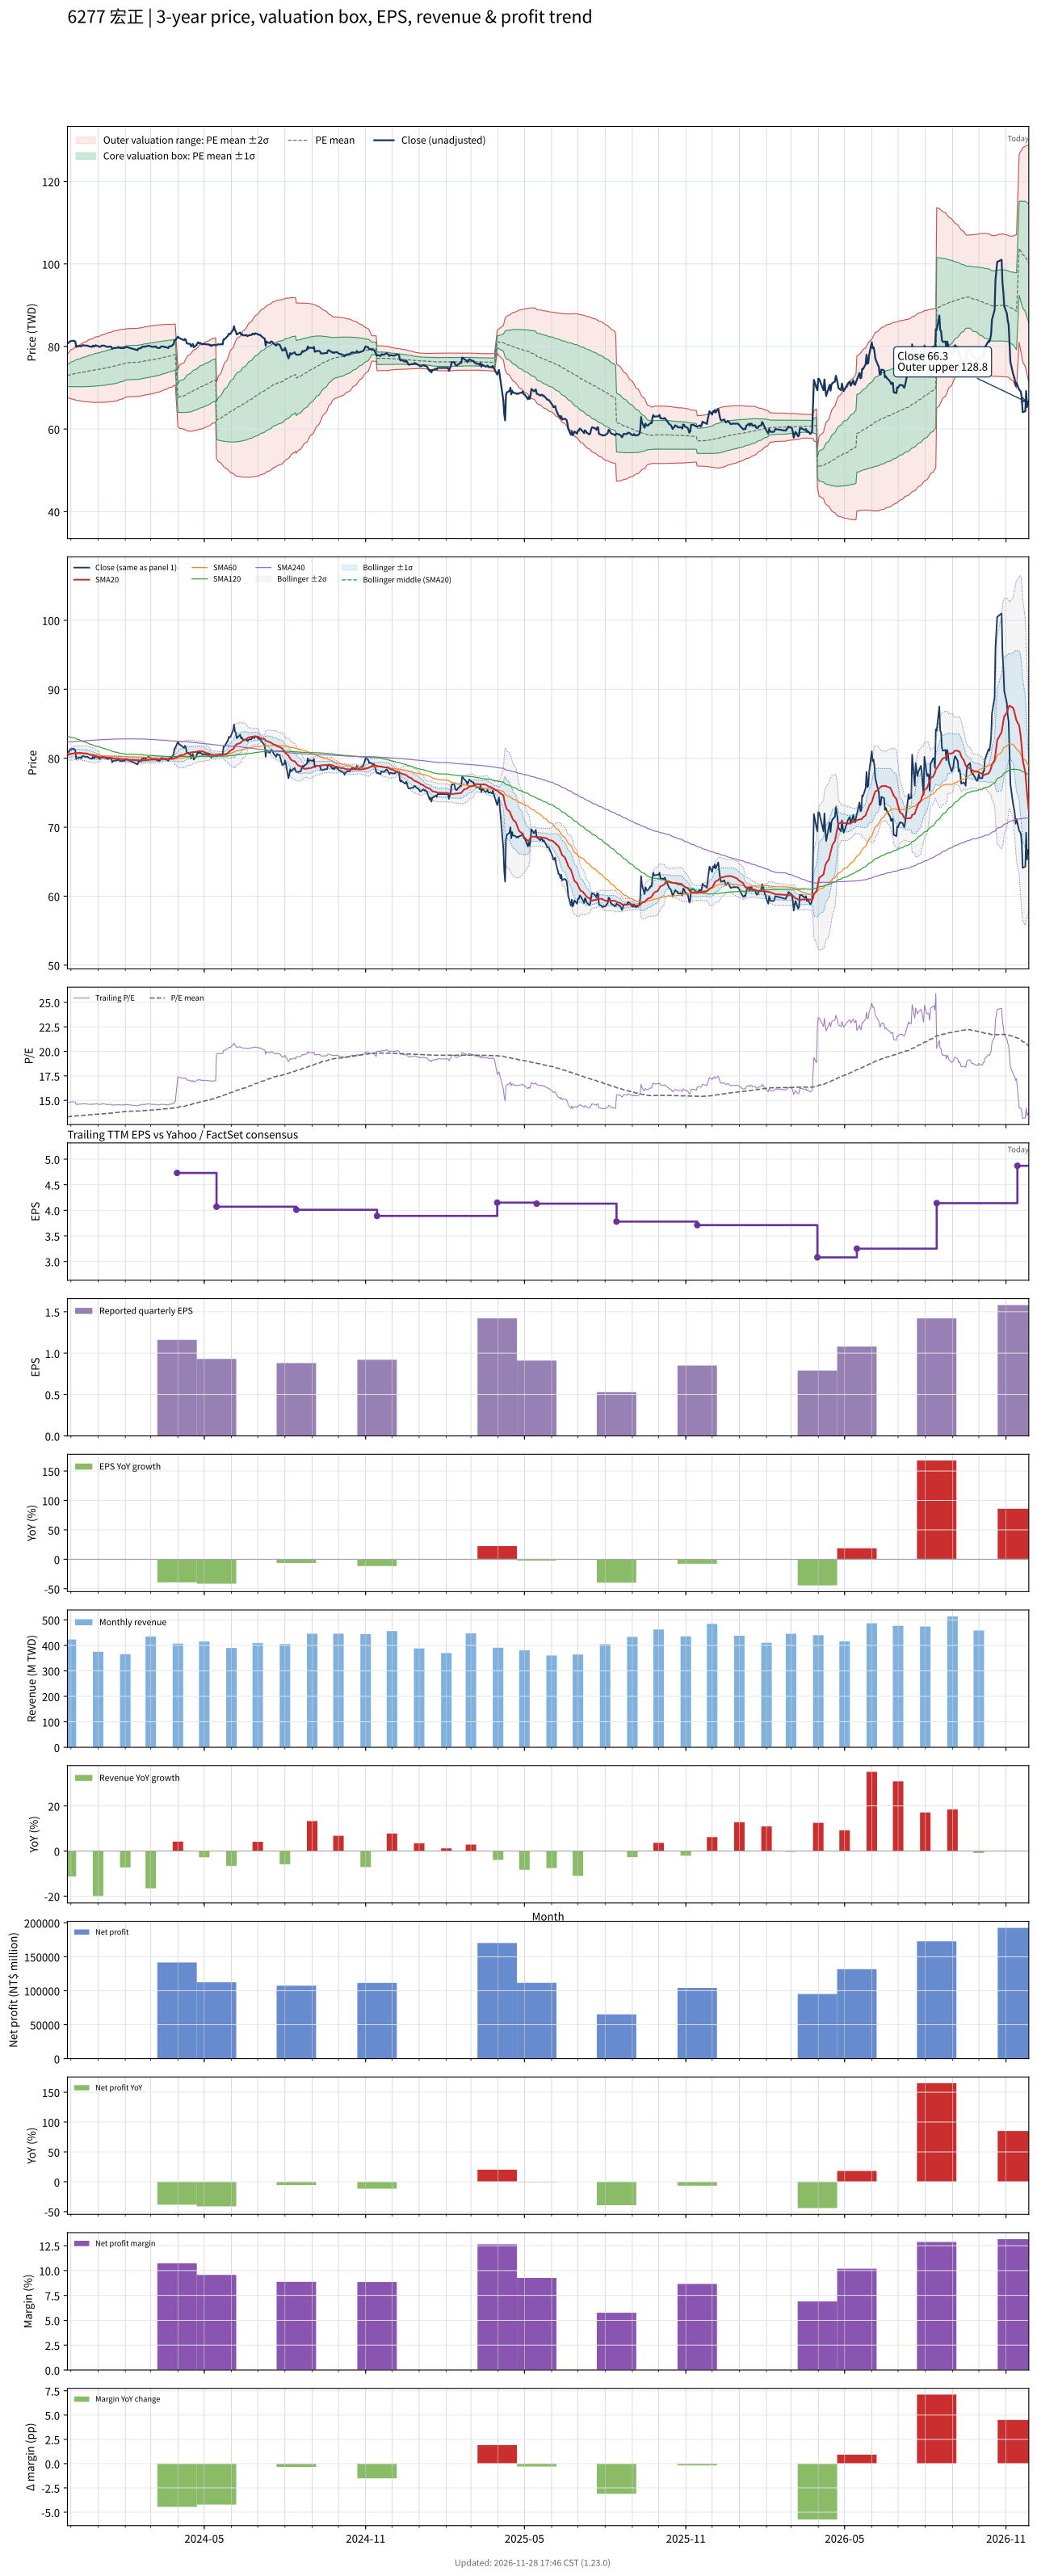

The file beside this chart, header and first rows:
# chart-version: skill-stock-dynamic-val…
date, close, available_date, period_end, eps, ttm_eps, pe, pe_mean, pe_std, price_m2, price_m1, price_mean, price_p1, price_p2, forward_eps, forward_pe, forward_pe_mean, forward_pe_std, forward_price_m2, forward_price_m1, forward_price_mean, forward_price_p1, forward_price_p2, sma20
2023-11-27, 80.9, 2023-11-14, 2023-09-30, 1.04, 5.48, 14.76, 13.31, 0.4764, 67.69, 70.3, 72.92, 75.53, 78.14, , , , , , , , , , 80.42
2023-11-28, 80.8, 2023-11-14, 2023-09-30, 1.04, 5.48, 14.74, 13.32, 0.4936, 67.58, 70.29, 72.99, 75.7, 78.4, , , , , , , , , , 80.48
2023-11-29, 81.1, 2023-11-14, 2023-09-30, 1.04, 5.48, 14.8, 13.34, 0.5103, 67.49, 70.28, 73.08, 75.87, 78.67, , , , , , , , , , 80.55
2023-11-30, 81.2, 2023-11-14, 2023-09-30, 1.04, 5.48, 14.82, 13.35, 0.5273, 67.38, 70.27, 73.16, 76.05, 78.94, , , , , , , , , , 80.6
2023-12-01, 81.3, 2023-11-14, 2023-09-30, 1.04, 5.48, 14.84, 13.37, 0.5433, 67.29, 70.27, 73.24, 76.22, 79.2, , , , , , , , , , 80.64
2023-12-04, 81.4, 2023-11-14, 2023-09-30, 1.04, 5.48, 14.85, 13.38, 0.5589, 67.2, 70.27, 73.33, 76.39, 79.45, , , , , , , , , , 80.69
2023-12-05, 81.3, 2023-11-14, 2023-09-30, 1.04, 5.48, 14.84, 13.4, 0.5738, 67.12, 70.26, 73.41, 76.55, 79.7, , , , , , , , , , 80.75
2023-12-06, 81.2, 2023-11-14, 2023-09-30, 1.04, 5.48, 14.82, 13.41, 0.5883, 67.03, 70.25, 73.47, 76.7, 79.92, , , , , , , , , , 80.78
2023-12-07, 79.9, 2023-11-14, 2023-09-30, 1.04, 5.48, 14.58, 13.42, 0.5977, 66.97, 70.24, 73.52, 76.79, 80.07, , , , , , , , , , 80.76
2023-12-08, 80, 2023-11-14, 2023-09-30, 1.04, 5.48, 14.6, 13.42, 0.6071, 66.91, 70.24, 73.56, 76.89, 80.22, , , , , , , , , , 80.75
2023-12-11, 80.1, 2023-11-14, 2023-09-30, 1.04, 5.48, 14.62, 13.43, 0.6164, 66.85, 70.23, 73.61, 76.98, 80.36, , , , , , , , , , 80.78
2023-12-12, 80.1, 2023-11-14, 2023-09-30, 1.04, 5.48, 14.62, 13.44, 0.6254, 66.8, 70.22, 73.65, 77.08, 80.5, , , , , , , , , , 80.78
2023-12-13, 80, 2023-11-14, 2023-09-30, 1.04, 5.48, 14.6, 13.45, 0.6343, 66.75, 70.22, 73.7, 77.18, 80.65, , , , , , , , , , 80.75
2023-12-14, 80.3, 2023-11-14, 2023-09-30, 1.04, 5.48, 14.65, 13.46, 0.6437, 66.7, 70.23, 73.75, 77.28, 80.81, , , , , , , , , , 80.73
2023-12-15, 80.3, 2023-11-14, 2023-09-30, 1.04, 5.48, 14.65, 13.47, 0.6528, 66.66, 70.24, 73.81, 77.39, 80.97, , , , , , , , , , 80.72
2023-12-18, 80.2, 2023-11-14, 2023-09-30, 1.04, 5.48, 14.64, 13.48, 0.6612, 66.63, 70.25, 73.88, 77.5, 81.12, , , , , , , , , , 80.7
2023-12-19, 80.2, 2023-11-14, 2023-09-30, 1.04, 5.48, 14.64, 13.49, 0.6693, 66.6, 70.27, 73.94, 77.6, 81.27, , , , , , , , , , 80.69
2023-12-20, 80.2, 2023-11-14, 2023-09-30, 1.04, 5.48, 14.64, 13.5, 0.6771, 66.58, 70.29, 74, 77.71, 81.42, , , , , , , , , , 80.64
2023-12-21, 80.1, 2023-11-14, 2023-09-30, 1.04, 5.48, 14.62, 13.51, 0.6846, 66.55, 70.3, 74.05, 77.8, 81.56, , , , , , , , , , 80.59
2023-12-22, 80, 2023-11-14, 2023-09-30, 1.04, 5.48, 14.6, 13.52, 0.6917, 66.52, 70.31, 74.1, 77.89, 81.68, , , , , , , , , , 80.53
2023-12-25, 79.9, 2023-11-14, 2023-09-30, 1.04, 5.48, 14.58, 13.53, 0.6984, 66.49, 70.32, 74.15, 77.97, 81.8, , , , , , , , , , 80.48
2023-12-26, 80.2, 2023-11-14, 2023-09-30, 1.04, 5.48, 14.64, 13.54, 0.7056, 66.46, 70.33, 74.19, 78.06, 81.93, , , , , , , , , , 80.45
2023-12-27, 80, 2023-11-14, 2023-09-30, 1.04, 5.48, 14.6, 13.55, 0.7122, 66.44, 70.34, 74.25, 78.15, 82.05, , , , , , , , , , 80.39
2023-12-28, 80, 2023-11-14, 2023-09-30, 1.04, 5.48, 14.6, 13.56, 0.7179, 66.44, 70.38, 74.31, 78.24, 82.18, , , , , , , , , , 80.33
2023-12-29, 80.3, 2023-11-14, 2023-09-30, 1.04, 5.48, 14.65, 13.57, 0.7233, 66.46, 70.42, 74.38, 78.35, 82.31, , , , , , , , , , 80.28
2024-01-02, 80, 2023-11-14, 2023-09-30, 1.04, 5.48, 14.6, 13.59, 0.7283, 66.47, 70.46, 74.45, 78.44, 82.43, , , , , , , , , , 80.22
2024-01-03, 79.9, 2023-11-14, 2023-09-30, 1.04, 5.48, 14.58, 13.6, 0.733, 66.48, 70.49, 74.51, 78.53, 82.55, , , , , , , , , , 80.14
2024-01-04, 80, 2023-11-14, 2023-09-30, 1.04, 5.48, 14.6, 13.61, 0.7382, 66.48, 70.53, 74.57, 78.62, 82.66, , , , , , , , , , 80.08
2024-01-05, 80.2, 2023-11-14, 2023-09-30, 1.04, 5.48, 14.64, 13.62, 0.7437, 66.48, 70.55, 74.63, 78.71, 82.78, , , , , , , , , , 80.1
2024-01-08, 80.2, 2023-11-14, 2023-09-30, 1.04, 5.48, 14.64, 13.63, 0.7492, 66.47, 70.58, 74.69, 78.79, 82.9, , , , , , , , , , 80.11
2024-01-09, 80.1, 2023-11-14, 2023-09-30, 1.04, 5.48, 14.62, 13.64, 0.7537, 66.49, 70.62, 74.75, 78.88, 83.01, , , , , , , , , , 80.11
2024-01-10, 80, 2023-11-14, 2023-09-30, 1.04, 5.48, 14.6, 13.65, 0.7572, 66.52, 70.67, 74.82, 78.97, 83.11, , , , , , , , , , 80.11
2024-01-11, 79.9, 2023-11-14, 2023-09-30, 1.04, 5.48, 14.58, 13.66, 0.7607, 66.54, 70.71, 74.88, 79.05, 83.22, , , , , , , , , , 80.1
2024-01-12, 79.9, 2023-11-14, 2023-09-30, 1.04, 5.48, 14.58, 13.68, 0.7643, 66.56, 70.75, 74.94, 79.13, 83.32, , , , , , , , , , 80.08
2024-01-15, 80, 2023-11-14, 2023-09-30, 1.04, 5.48, 14.6, 13.69, 0.7681, 66.58, 70.79, 75, 79.21, 83.42, , , , , , , , , , 80.06
2024-01-16, 79.9, 2023-11-14, 2023-09-30, 1.04, 5.48, 14.58, 13.7, 0.7716, 66.6, 70.83, 75.06, 79.29, 83.51, , , , , , , , , , 80.05
2024-01-17, 79.4, 2023-11-14, 2023-09-30, 1.04, 5.48, 14.49, 13.71, 0.7744, 66.62, 70.87, 75.11, 79.35, 83.6, , , , , , , , , , 80.01
2024-01-18, 79.6, 2023-11-14, 2023-09-30, 1.04, 5.48, 14.53, 13.72, 0.7754, 66.68, 70.93, 75.18, 79.43, 83.68, , , , , , , , , , 79.98
2024-01-19, 79.6, 2023-11-14, 2023-09-30, 1.04, 5.48, 14.53, 13.73, 0.7758, 66.75, 71, 75.25, 79.5, 83.75, , , , , , , , , , 79.95
2024-01-22, 79.7, 2023-11-14, 2023-09-30, 1.04, 5.48, 14.54, 13.74, 0.7759, 66.82, 71.07, 75.32, 79.57, 83.82, , , , , , , , , , 79.94
2024-01-23, 79.7, 2023-11-14, 2023-09-30, 1.04, 5.48, 14.54, 13.76, 0.7757, 66.89, 71.14, 75.39, 79.65, 83.9, , , , , , , , , , 79.93
2024-01-24, 79.9, 2023-11-14, 2023-09-30, 1.04, 5.48, 14.58, 13.77, 0.7745, 66.99, 71.23, 75.47, 79.72, 83.96, , , , , , , , , , 79.92
2024-01-25, 79.7, 2023-11-14, 2023-09-30, 1.04, 5.48, 14.54, 13.79, 0.7727, 67.09, 71.32, 75.55, 79.79, 84.02, , , , , , , , , , 79.9
2024-01-26, 79.6, 2023-11-14, 2023-09-30, 1.04, 5.48, 14.53, 13.8, 0.7713, 67.17, 71.4, 75.63, 79.85, 84.08, , , , , , , , , , 79.88
2024-01-29, 79.6, 2023-11-14, 2023-09-30, 1.04, 5.48, 14.53, 13.81, 0.7689, 67.28, 71.49, 75.7, 79.92, 84.13, , , , , , , , , , 79.84
2024-01-30, 79.7, 2023-11-14, 2023-09-30, 1.04, 5.48, 14.54, 13.83, 0.7653, 67.4, 71.59, 75.79, 79.98, 84.18, , , , , , , , , , 79.83
2024-01-31, 79.6, 2023-11-14, 2023-09-30, 1.04, 5.48, 14.53, 13.85, 0.7599, 67.54, 71.71, 75.87, 80.04, 84.2, , , , , , , , , , 79.81
2024-02-01, 79.8, 2023-11-14, 2023-09-30, 1.04, 5.48, 14.56, 13.86, 0.7529, 67.71, 71.84, 75.97, 80.09, 84.22, , , , , , , , , , 79.81
2024-02-02, 79.9, 2023-11-14, 2023-09-30, 1.04, 5.48, 14.58, 13.87, 0.7533, 67.77, 71.9, 76.03, 80.16, 84.29, , , , , , , , , , 79.79
2024-02-05, 79.7, 2023-11-14, 2023-09-30, 1.04, 5.48, 14.54, 13.88, 0.7536, 67.83, 71.96, 76.09, 80.22, 84.35, , , , , , , , , , 79.77
2024-02-15, 79.1, 2023-11-14, 2023-09-30, 1.04, 5.48, 14.43, 13.9, 0.7526, 67.9, 72.02, 76.14, 80.27, 84.39, , , , , , , , , , 79.72
2024-02-16, 79.5, 2023-11-14, 2023-09-30, 1.04, 5.48, 14.51, 13.9, 0.7529, 67.95, 72.07, 76.2, 80.32, 84.45, , , , , , , , , , 79.69
2024-02-19, 79.6, 2023-11-14, 2023-09-30, 1.04, 5.48, 14.53, 13.92, 0.7528, 68, 72.13, 76.26, 80.38, 84.51, , , , , , , , , , 79.67
2024-02-20, 79.9, 2023-11-14, 2023-09-30, 1.04, 5.48, 14.58, 13.93, 0.7533, 68.06, 72.18, 76.31, 80.44, 84.57, , , , , , , , , , 79.67
2024-02-21, 79.9, 2023-11-14, 2023-09-30, 1.04, 5.48, 14.58, 13.94, 0.7538, 68.11, 72.24, 76.37, 80.5, 84.63, , , , , , , , , , 79.67
2024-02-22, 80, 2023-11-14, 2023-09-30, 1.04, 5.48, 14.6, 13.95, 0.7536, 68.17, 72.3, 76.43, 80.56, 84.69, , , , , , , , , , 79.67
2024-02-23, 79.9, 2023-11-14, 2023-09-30, 1.04, 5.48, 14.58, 13.96, 0.7534, 68.23, 72.36, 76.49, 80.62, 84.74, , , , , , , , , , 79.7
2024-02-26, 80.1, 2023-11-14, 2023-09-30, 1.04, 5.48, 14.62, 13.97, 0.7529, 68.3, 72.42, 76.55, 80.68, 84.8, , , , , , , , , , 79.72
2024-02-27, 80.2, 2023-11-14, 2023-09-30, 1.04, 5.48, 14.64, 13.98, 0.7526, 68.36, 72.49, 76.61, 80.74, 84.86, , , , , , , , , , 79.75
... 669 more rows
